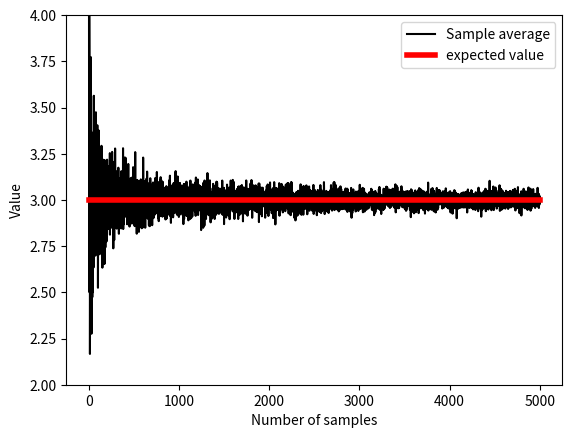
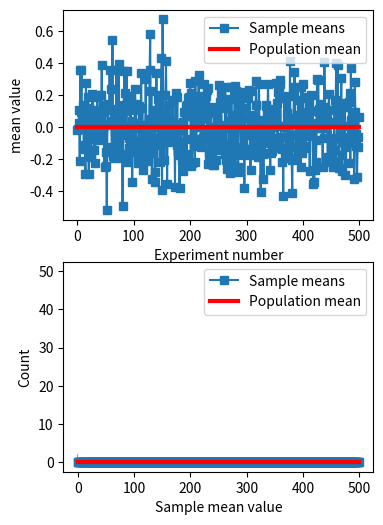

Python code for these plots, in order:
# import libraries
import matplotlib.pyplot as plt
import numpy as np

## example with rolling a die

# die probabilities (weighted)
f1 = 2/8
f2 = 2/8
f3 = 1/8
f4 = 1/8
f5 = 1/8
f6 = 1/8

# confirm sum to 1
print(f1+f2+f3+f4+f5+f6)

# expected value
expval = 1*f1 + 2*f2 + 3*f3 + 4*f4 + 5*f5 + 6*f6

# generate "population"
population = [ 1, 1, 2, 2, 3, 4, 5, 6 ]
for i in range(20):
    population = np.hstack((population,population))

nPop = len(population)

# draw sample of 8 rolls
sample = np.random.choice(population,8)

## experiment: draw larger and larger samples

k = 5000  # maximum number of samples
sampleAve = np.zeros(k)

for i in range(k):
    idx = np.floor(np.random.rand(i+1)*nPop)
    sampleAve[i] = np.mean( population[idx.astype(int)] )


plt.plot(sampleAve,'k')
plt.plot([1,k],[expval,expval],'r',linewidth=4)
plt.xlabel('Number of samples')
plt.ylabel('Value')
plt.ylim([expval-1, expval+1])
plt.legend(('Sample average','expected value'))

# mean of samples converges to population estimate quickly:
print( np.mean(sampleAve) )
print( np.mean(sampleAve[:9]) )

## Another example from a previous lecture (sampleVariability) (slightly adapted)

# generate population data with known mean
populationN = 1000000
population = np.random.randn(populationN)
population = population - np.mean(population)  # demean


# get means of samples
samplesize   = 30
numberOfExps = 500
samplemeans  = np.zeros(numberOfExps)

for expi in range(numberOfExps):
    # get a sample and compute its mean
    sampleidx = np.random.randint(0,populationN,samplesize)
    samplemeans[expi] = np.mean(population[ sampleidx ])


# show the results!
fig,ax = plt.subplots(2,1,figsize=(4,6))
ax[0].plot(samplemeans,'s-')
ax[0].plot([0,numberOfExps],[np.mean(population),np.mean(population)],'r',linewidth=3)
ax[0].set_xlabel('Experiment number')
ax[0].set_ylabel('mean value')
ax[0].legend(('Sample means','Population mean'))

ax[1].plot(np.cumsum(samplemeans) / np.arange(1,numberOfExps+1),'s-')
ax[1].plot([0,numberOfExps],[np.mean(population),np.mean(population)],'r',linewidth=3)
ax[1].set_xlabel('Experiment number')
ax[1].set_ylabel('mean value')
ax[1].legend(('Sample means','Population mean'))

plt.show()

## some foreshadowing...

plt.hist(samplemeans,30)
plt.xlabel('Sample mean value')
plt.ylabel('Count')
plt.show()